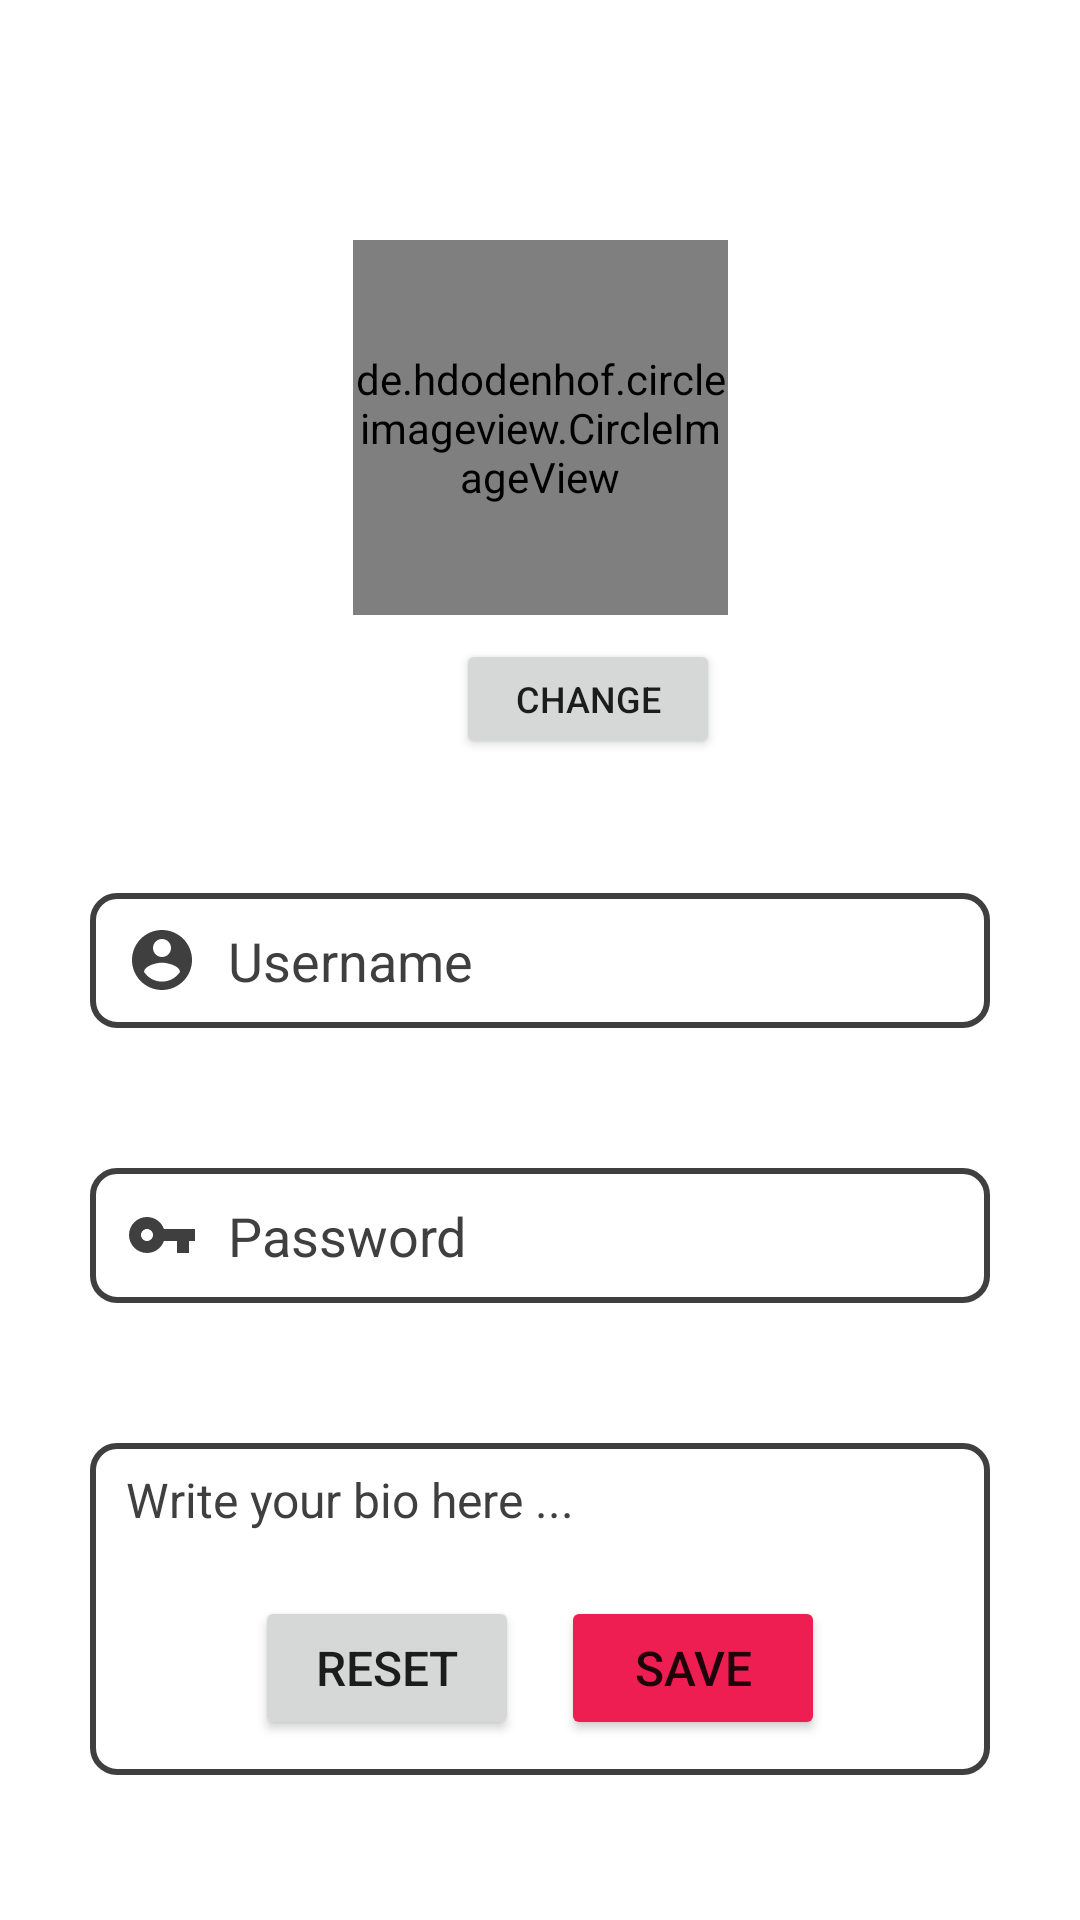

Write the Android layout XML for this screen, with the resource values it uses.
<!-- AndroidManifest.xml: application theme Theme.TikTokClone -->
<!-- res/layout/edit_profile_layout.xml -->
<?xml version="1.0" encoding="utf-8"?>
<androidx.constraintlayout.widget.ConstraintLayout xmlns:android="http://schemas.android.com/apk/res/android"
    xmlns:app="http://schemas.android.com/apk/res-auto"
    xmlns:tools="http://schemas.android.com/tools"
    android:layout_width="match_parent"
    android:layout_height="match_parent"
    android:background="@color/dark01">

    <ImageButton
        android:id="@+id/ibEditProfileGoBack"
        android:layout_width="wrap_content"
        android:layout_height="wrap_content"
        android:layout_marginStart="2dp"
        android:layout_marginTop="5dp"
        android:background="@null"
        android:src="@drawable/back_light03"
        app:layout_constraintStart_toStartOf="parent"
        app:layout_constraintTop_toTopOf="parent" />

    <de.hdodenhof.circleimageview.CircleImageView
        android:id="@+id/cvEditProfilePic"
        android:layout_width="125dp"
        android:layout_height="125dp"
        android:layout_marginTop="80dp"
        android:src="@drawable/default_user"
        app:civ_border_color="@color/red02"
        app:civ_border_width="5dp"
        app:civ_circle_background_color="@color/dark01"
        app:layout_constraintEnd_toEndOf="parent"
        app:layout_constraintStart_toStartOf="parent"
        app:layout_constraintTop_toTopOf="parent" />

    <Button
        android:id="@+id/btnChangePhoto"
        android:layout_width="wrap_content"
        android:layout_height="40dp"
        android:layout_marginStart="152dp"
        android:layout_marginTop="8dp"
        android:text="Change"
        android:textSize="12sp"
        app:layout_constraintStart_toStartOf="parent"
        app:layout_constraintTop_toBottomOf="@+id/cvEditProfilePic"
        app:strokeColor="@color/red02"
        app:strokeWidth="1sp" />

    <TextView
        android:id="@+id/tvEditUsername"
        android:layout_width="wrap_content"
        android:layout_height="wrap_content"
        android:layout_marginStart="55dp"
        android:layout_marginTop="20dp"
        android:text="New Username: "
        android:textColor="@color/white"
        android:textSize="16sp"
        app:layout_constraintStart_toStartOf="parent"
        app:layout_constraintTop_toBottomOf="@+id/btnChangePhoto" />

    <EditText
        android:id="@+id/etEditUsername"
        android:layout_width="300dp"
        android:layout_height="45dp"
        android:layout_marginTop="3dp"
        android:background="@drawable/custom_edit_text_rounded"
        android:drawableStart="@drawable/ic_baseline_account_circle_selector"
        android:drawablePadding="10dp"
        android:hint="Username"
        android:paddingStart="12dp"
        android:paddingEnd="12dp"
        android:textColor="@color/white"
        app:layout_constraintEnd_toEndOf="parent"
        app:layout_constraintStart_toStartOf="parent"
        app:layout_constraintTop_toBottomOf="@+id/tvEditUsername" />

    <TextView
        android:id="@+id/tvEditPassword"
        android:layout_width="wrap_content"
        android:layout_height="wrap_content"
        android:layout_marginStart="55dp"
        android:layout_marginTop="70dp"
        android:text="New Password: "
        android:textColor="@color/white"
        android:textSize="16sp"
        app:layout_constraintStart_toStartOf="parent"
        app:layout_constraintTop_toBottomOf="@+id/tvEditUsername" />

    <EditText
        android:id="@+id/etEditPassword"
        android:layout_width="300dp"
        android:layout_height="45dp"
        android:layout_marginTop="3dp"
        android:background="@drawable/custom_edit_text_rounded"
        android:drawableStart="@drawable/ic_baseline_vpn_key_selector"
        android:drawablePadding="10dp"
        android:hint="Password"
        android:paddingStart="12dp"
        android:paddingEnd="12dp"
        android:textColor="@color/white"
        app:layout_constraintEnd_toEndOf="parent"
        app:layout_constraintStart_toStartOf="parent"
        app:layout_constraintTop_toBottomOf="@+id/tvEditPassword" />

    <TextView
        android:id="@+id/tvEditBio"
        android:layout_width="wrap_content"
        android:layout_height="wrap_content"
        android:layout_marginStart="55dp"
        android:layout_marginTop="70dp"
        android:text="Bio: "
        android:textColor="@color/white"
        android:textSize="16sp"
        app:layout_constraintStart_toStartOf="parent"
        app:layout_constraintTop_toBottomOf="@+id/tvEditPassword" />

    <EditText
        android:id="@+id/etEditBio"
        android:layout_width="300dp"
        android:layout_height="wrap_content"
        android:layout_marginTop="3dp"
        android:background="@drawable/custom_edit_text_rounded"
        android:gravity="top|left"
        android:hint="Write your bio here ..."
        android:lines="6"
        android:maxLines="6"
        android:minLines="5"
        android:paddingStart="12dp"
        android:paddingTop="8dp"
        android:paddingEnd="12dp"
        android:paddingBottom="5dp"
        android:textColor="@color/white"
        android:textSize="16sp"
        app:layout_constraintEnd_toEndOf="parent"
        app:layout_constraintStart_toStartOf="parent"
        app:layout_constraintTop_toBottomOf="@+id/tvEditBio" />

    <Button
        android:id="@+id/btnReset"
        android:layout_width="wrap_content"
        android:layout_height="wrap_content"
        android:layout_marginStart="85dp"
        android:layout_marginBottom="60dp"
        android:text="Reset"
        android:textSize="16sp"
        app:layout_constraintBottom_toBottomOf="parent"
        app:layout_constraintStart_toStartOf="parent"
        app:strokeColor="@color/red02"
        app:strokeWidth="1sp" />

    <Button
        android:id="@+id/btnSave"
        android:layout_width="wrap_content"
        android:layout_height="wrap_content"
        android:layout_marginEnd="85dp"
        android:layout_marginBottom="60dp"
        android:backgroundTint="@color/red02"
        android:text="Save"
        android:textSize="16sp"
        app:layout_constraintBottom_toBottomOf="parent"
        app:layout_constraintEnd_toEndOf="parent"
        app:strokeColor="@color/red02"
        app:strokeWidth="1sp" />

</androidx.constraintlayout.widget.ConstraintLayout>
<!-- resources referenced by this layout -->
<resources>
  <color name="red02">#EE1D52</color>
  <color name="white">#FFFFFFFF</color>
  <!-- drawable ic_baseline_account_circle_selector (drawable) -->
  <?xml version="1.0" encoding="utf-8"?>
  <selector xmlns:android="http://schemas.android.com/apk/res/android">
      
      <item android:drawable="@drawable/ic_baseline_account_circle_focused" android:state_focused="true" />
      
      <item android:drawable="@drawable/ic_baseline_account_circle" android:state_focused="false" />
  </selector>
  <!-- drawable ic_baseline_vpn_key_selector (drawable) -->
  <?xml version="1.0" encoding="utf-8"?>
  <selector xmlns:android="http://schemas.android.com/apk/res/android">
      
      <item android:drawable="@drawable/ic_baseline_vpn_key_focused" android:state_focused="true" />
      
      <item android:drawable="@drawable/ic_baseline_vpn_key" android:state_focused="false" />
  </selector>
  <style name="Theme.TikTokClone" parent="Theme.MaterialComponents.DayNight.NoActionBar">
          
          <item name="colorPrimary">@color/black</item>
          <item name="colorPrimaryVariant">@color/purple_700</item>
          <item name="colorOnPrimary">@color/white</item>
          
          <item name="colorSecondary">@color/teal_200</item>
          <item name="colorSecondaryVariant">@color/teal_700</item>
          <item name="colorOnSecondary">@color/black</item>
          
          <item name="android:statusBarColor" tools:targetApi="l">?attr/colorPrimaryVariant</item>
          
          <item name="android:textColorHint">@color/gray</item>
      </style>
  <color name="gray">#3f3f3f</color>
  <!-- drawable ic_baseline_account_circle_focused (drawable) -->
  <vector android:height="24dp" android:tint="@color/red02"
      android:viewportHeight="24" android:viewportWidth="24"
      android:width="24dp" xmlns:android="http://schemas.android.com/apk/res/android">
      <path android:fillColor="@android:color/white" android:pathData="M12,2C6.48,2 2,6.48 2,12s4.48,10 10,10 10,-4.48 10,-10S17.52,2 12,2zM12,5c1.66,0 3,1.34 3,3s-1.34,3 -3,3 -3,-1.34 -3,-3 1.34,-3 3,-3zM12,19.2c-2.5,0 -4.71,-1.28 -6,-3.22 0.03,-1.99 4,-3.08 6,-3.08 1.99,0 5.97,1.09 6,3.08 -1.29,1.94 -3.5,3.22 -6,3.22z"/>
  </vector>
  <!-- drawable ic_baseline_account_circle (drawable) -->
  <vector android:height="24dp" android:tint="@color/gray"
      android:viewportHeight="24" android:viewportWidth="24"
      android:width="24dp" xmlns:android="http://schemas.android.com/apk/res/android">
      <path android:fillColor="@android:color/white" android:pathData="M12,2C6.48,2 2,6.48 2,12s4.48,10 10,10 10,-4.48 10,-10S17.52,2 12,2zM12,5c1.66,0 3,1.34 3,3s-1.34,3 -3,3 -3,-1.34 -3,-3 1.34,-3 3,-3zM12,19.2c-2.5,0 -4.71,-1.28 -6,-3.22 0.03,-1.99 4,-3.08 6,-3.08 1.99,0 5.97,1.09 6,3.08 -1.29,1.94 -3.5,3.22 -6,3.22z"/>
  </vector>
  <!-- drawable ic_baseline_vpn_key_focused (drawable) -->
  <vector android:height="24dp" android:tint="@color/red02"
      android:viewportHeight="24" android:viewportWidth="24"
      android:width="24dp" xmlns:android="http://schemas.android.com/apk/res/android">
      <path android:fillColor="@android:color/white" android:pathData="M12.65,10C11.83,7.67 9.61,6 7,6c-3.31,0 -6,2.69 -6,6s2.69,6 6,6c2.61,0 4.83,-1.67 5.65,-4H17v4h4v-4h2v-4H12.65zM7,14c-1.1,0 -2,-0.9 -2,-2s0.9,-2 2,-2 2,0.9 2,2 -0.9,2 -2,2z"/>
  </vector>
  <!-- drawable ic_baseline_vpn_key (drawable) -->
  <vector android:height="24dp" android:tint="@color/gray"
      android:viewportHeight="24" android:viewportWidth="24"
      android:width="24dp" xmlns:android="http://schemas.android.com/apk/res/android">
      <path android:fillColor="@android:color/white" android:pathData="M12.65,10C11.83,7.67 9.61,6 7,6c-3.31,0 -6,2.69 -6,6s2.69,6 6,6c2.61,0 4.83,-1.67 5.65,-4H17v4h4v-4h2v-4H12.65zM7,14c-1.1,0 -2,-0.9 -2,-2s0.9,-2 2,-2 2,0.9 2,2 -0.9,2 -2,2z"/>
  </vector>
  <color name="black">#FF000000</color>
  <color name="purple_700">#FF3700B3</color>
  <color name="teal_200">#fe2858</color>
  <color name="teal_700">#fe2858</color>
</resources>
